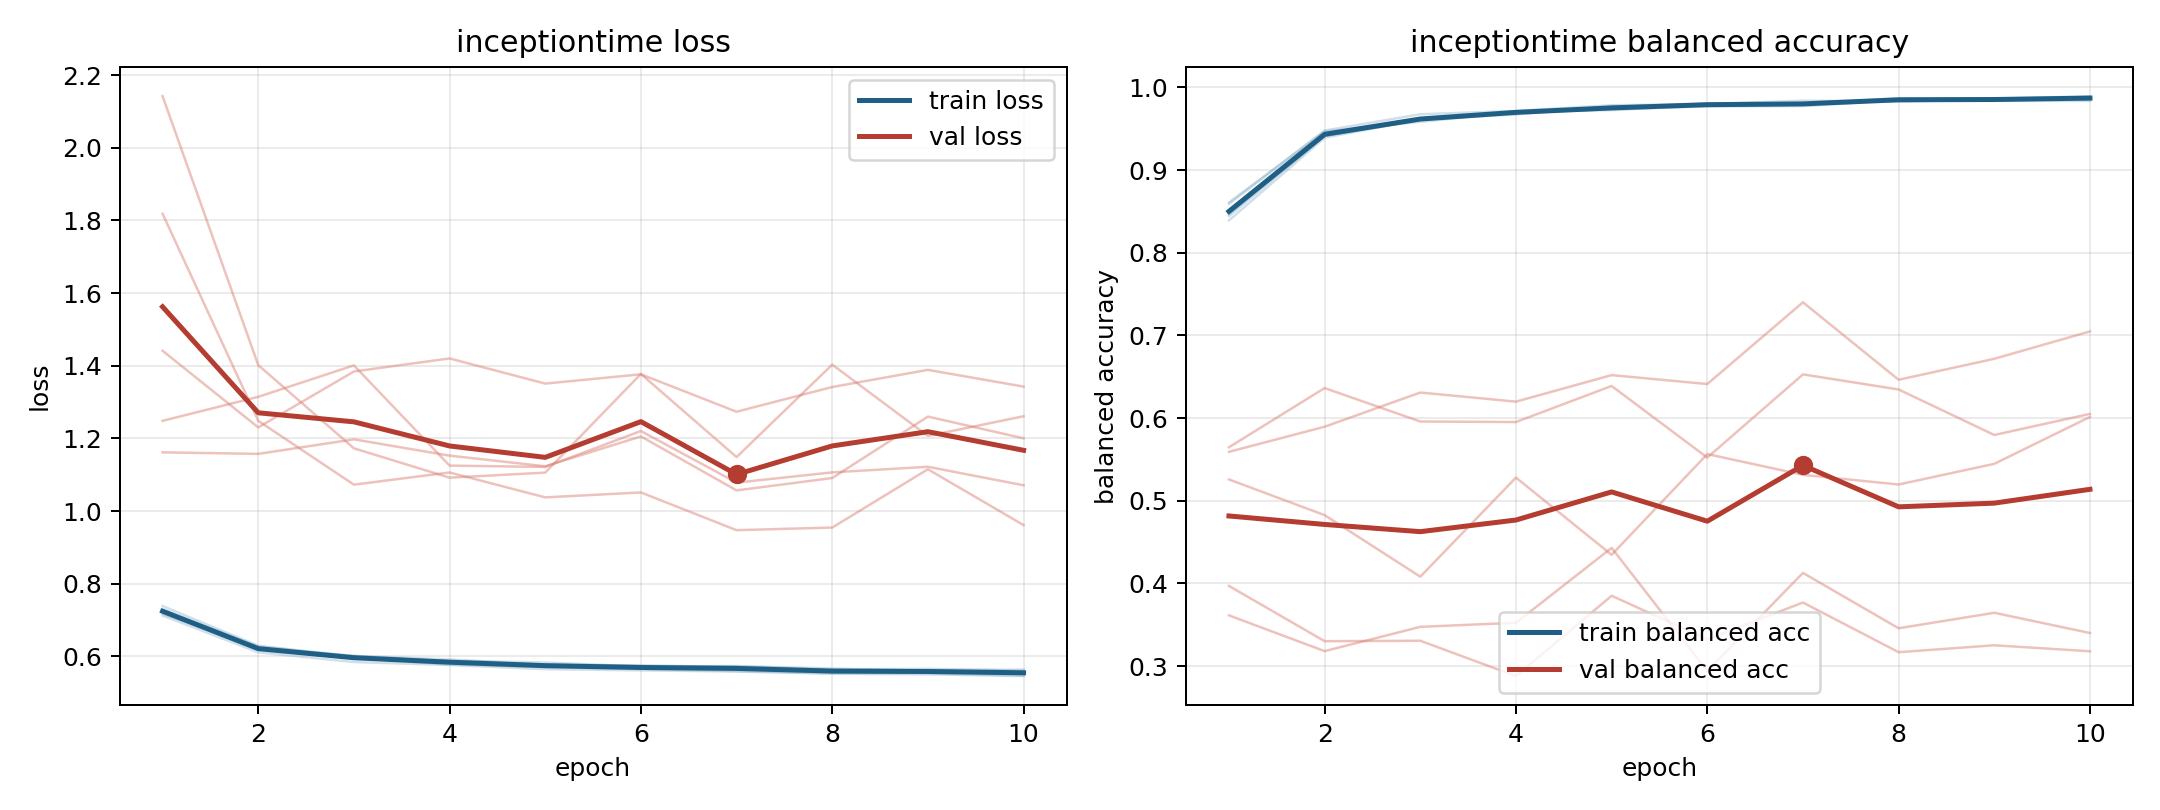

The data file committed next to this chart (first rows):
model, fold, epoch, train_loss, train_balanced_accuracy, val_loss, val_balanced_accuracy
inceptiontime, 1, 1, 0.7297, 0.8466, 1.162, 0.5648
inceptiontime, 1, 2, 0.6268, 0.9414, 1.157, 0.6364
inceptiontime, 1, 3, 0.6011, 0.9612, 1.197, 0.5959
inceptiontime, 1, 4, 0.5913, 0.9672, 1.152, 0.5953
inceptiontime, 1, 5, 0.577, 0.9773, 1.123, 0.6389
inceptiontime, 1, 6, 0.5732, 0.9792, 1.205, 0.5522
inceptiontime, 1, 7, 0.5722, 0.9793, 1.057, 0.6529
inceptiontime, 1, 8, 0.5639, 0.9868, 1.091, 0.6346
inceptiontime, 1, 9, 0.5655, 0.9856, 1.26, 0.5796
inceptiontime, 1, 10, 0.5604, 0.9857, 1.2, 0.6051
inceptiontime, 2, 1, 0.7124, 0.8591, 2.142, 0.3615
inceptiontime, 2, 2, 0.6109, 0.9477, 1.402, 0.3182
inceptiontime, 2, 3, 0.5842, 0.9675, 1.173, 0.3476
inceptiontime, 2, 4, 0.576, 0.9715, 1.092, 0.3525
inceptiontime, 2, 5, 0.5646, 0.9783, 1.106, 0.4431
inceptiontime, 2, 6, 0.5613, 0.9798, 1.377, 0.2942
inceptiontime, 2, 7, 0.558, 0.9839, 1.148, 0.4128
inceptiontime, 2, 8, 0.552, 0.9827, 1.403, 0.3459
inceptiontime, 2, 9, 0.5503, 0.9858, 1.207, 0.3646
inceptiontime, 2, 10, 0.5455, 0.988, 1.261, 0.3401
inceptiontime, 3, 1, 0.7228, 0.8443, 1.818, 0.5592
inceptiontime, 3, 2, 0.6172, 0.941, 1.248, 0.5896
inceptiontime, 3, 3, 0.5952, 0.9604, 1.073, 0.6309
inceptiontime, 3, 4, 0.5776, 0.9695, 1.106, 0.6199
inceptiontime, 3, 5, 0.5703, 0.9741, 1.038, 0.652
inceptiontime, 3, 6, 0.565, 0.9805, 1.051, 0.6412
inceptiontime, 3, 7, 0.5594, 0.98, 0.9472, 0.7401
inceptiontime, 3, 8, 0.5533, 0.9854, 0.9545, 0.6464
inceptiontime, 3, 9, 0.5534, 0.9861, 1.115, 0.6718
inceptiontime, 3, 10, 0.547, 0.9893, 0.9613, 0.7048
inceptiontime, 4, 1, 0.7174, 0.8609, 1.441, 0.3971
inceptiontime, 4, 2, 0.6219, 0.9468, 1.23, 0.3302
inceptiontime, 4, 3, 0.6013, 0.9583, 1.384, 0.3308
inceptiontime, 4, 4, 0.5861, 0.9701, 1.42, 0.288
inceptiontime, 4, 5, 0.5763, 0.9736, 1.351, 0.3852
inceptiontime, 4, 6, 0.575, 0.977, 1.376, 0.3325
inceptiontime, 4, 7, 0.5705, 0.9773, 1.273, 0.377
inceptiontime, 4, 8, 0.561, 0.9846, 1.341, 0.3169
inceptiontime, 4, 9, 0.5619, 0.9837, 1.389, 0.3253
inceptiontime, 4, 10, 0.5636, 0.9836, 1.342, 0.318
inceptiontime, 5, 1, 0.7384, 0.8391, 1.248, 0.5258
inceptiontime, 5, 2, 0.6291, 0.9391, 1.314, 0.4827
inceptiontime, 5, 3, 0.5985, 0.9611, 1.401, 0.4082
inceptiontime, 5, 4, 0.5877, 0.9705, 1.125, 0.5281
inceptiontime, 5, 5, 0.5831, 0.9724, 1.121, 0.4347
inceptiontime, 5, 6, 0.5717, 0.9785, 1.22, 0.5565
inceptiontime, 5, 7, 0.5734, 0.9794, 1.078, 0.5314
inceptiontime, 5, 8, 0.5665, 0.9853, 1.106, 0.5197
inceptiontime, 5, 9, 0.5599, 0.9852, 1.122, 0.5447
inceptiontime, 5, 10, 0.5568, 0.9884, 1.071, 0.6014
